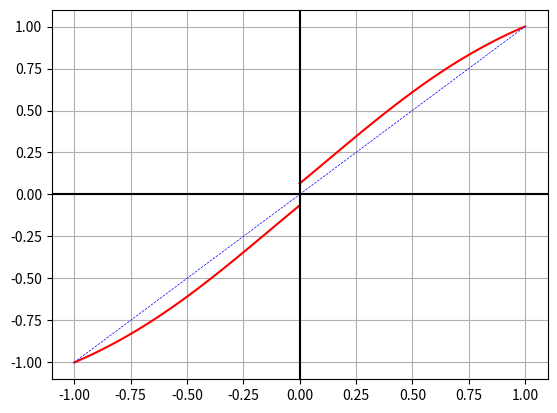

Source code (Python):
import numpy as np
import matplotlib.pyplot as plt
import random as rnd

for n in range(10):
    i = 0
    rep = rnd.uniform(0,0.25)
    print(rep)
    while abs(1-rep)>0.001:
        rep = -0.9311 + 2/(1+np.exp(-rep/0.3))
        i+=1

    print(i)

root = 2.25/2.3 - 0.913

#while abs(rep+1)>0.001:
# while i<25:
#     if rep>root:
#         rep = -0.5*np.log((-1/1.3) + 2.25/(1.3*(rep+0.913)))
#     elif rep<-root:
#         rep = 0.5*np.log((-1/1.3) + 2.25/(1.3*(-rep+0.913)))
#     else:
#         if rep>0:
#             rep = -root
#         else:
#             rep = root
#     i+=1
#     print(rep)

print(i)
xp = np.linspace(0, 1, 100)
xn = np.linspace(-1, 0, 100)

yp = -0.913 + 2.25/(1+1.3*np.exp(-xp/0.5))
plt.plot(xp, yp, 'r-')
plt.plot(xp, xp, 'b--', linewidth=0.5)

yn = 0.913 - 2.25/(1+1.3*np.exp(xn/0.5))
plt.plot(xn, yn, 'r-')
plt.plot(xn, xn, 'b--', linewidth=0.5)

plt.grid(True)
plt.axhline(y=0, color='k')
plt.axvline(x=0, color='k')

#plt.show()
